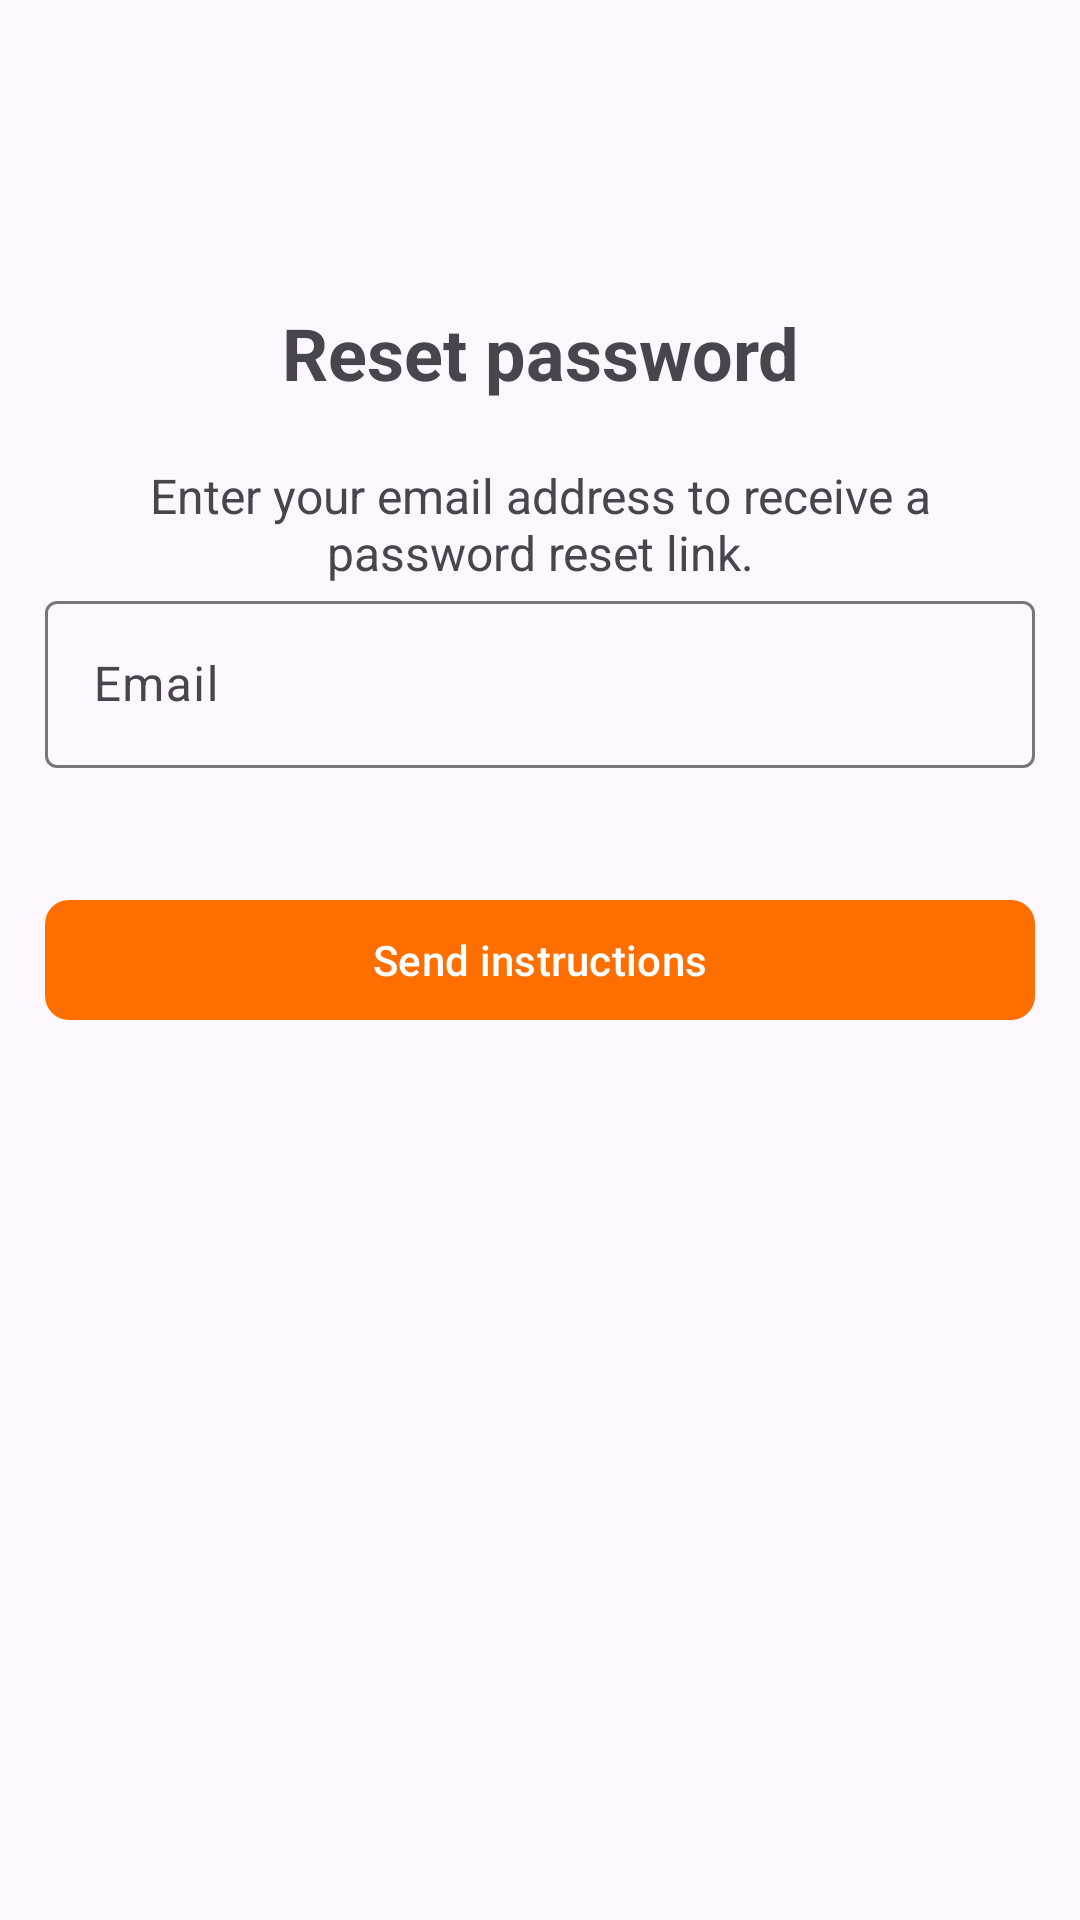

This screen was rendered from an Android layout file. Write that file and the resources it references.
<!-- AndroidManifest.xml: application theme Theme.KOdev -->
<!-- res/layout/activity_reset_password.xml -->
<?xml version="1.0" encoding="utf-8"?>
<layout xmlns:android="http://schemas.android.com/apk/res/android"
    xmlns:app="http://schemas.android.com/apk/res-auto"
    >

    <androidx.constraintlayout.widget.ConstraintLayout
        android:layout_width="match_parent"
        android:layout_height="match_parent">

        <TextView
            android:layout_width="match_parent"
            android:layout_height="wrap_content"
            android:layout_marginStart="15dp"
            android:layout_marginEnd="15dp"
            android:gravity="center"
            android:text="@string/text_resetpassword"
            android:textSize="24sp"
            android:textStyle="bold"
            app:layout_constraintBottom_toTopOf="@+id/textView"
            app:layout_constraintEnd_toEndOf="parent"
            app:layout_constraintStart_toStartOf="parent"
            app:layout_constraintTop_toTopOf="parent"
            app:layout_constraintVertical_bias="0.83" />

        <TextView
            android:id="@+id/textView"
            android:layout_width="match_parent"
            android:layout_height="wrap_content"
            android:layout_marginStart="15dp"
            android:layout_marginEnd="15dp"
            android:gravity="center"
            android:text="@string/infoForResetPassword_text"
            android:textSize="16sp"
            app:layout_constraintBottom_toTopOf="@+id/textInputLayout6"
            app:layout_constraintEnd_toEndOf="parent"
            app:layout_constraintStart_toStartOf="parent" />

        <com.google.android.material.textfield.TextInputLayout
            android:id="@+id/textInputLayout6"
            android:layout_width="match_parent"
            android:layout_height="wrap_content"
            android:layout_marginStart="15dp"
            android:layout_marginEnd="15dp"
            app:boxBackgroundMode="outline"
            app:layout_constraintBottom_toTopOf="@+id/resetButton"
            app:layout_constraintEnd_toEndOf="parent"
            app:layout_constraintStart_toStartOf="parent"
            app:layout_constraintTop_toTopOf="parent"
            app:layout_constraintVertical_bias="0.83">

            <com.google.android.material.textfield.TextInputEditText
                android:id="@+id/emailInput"
                android:layout_width="match_parent"
                android:layout_height="wrap_content"
                android:hint="@string/email_hint"
                android:inputType="textEmailAddress" />
        </com.google.android.material.textfield.TextInputLayout>

        <com.google.android.material.button.MaterialButton
            android:id="@+id/resetButton"
            android:layout_width="match_parent"
            android:layout_height="wrap_content"
            android:layout_marginStart="15dp"
            android:layout_marginEnd="15dp"
            android:text="@string/send_instructions_button"
            app:backgroundTint="?attr/colorPrimary"
            app:cornerRadius="8dp"
            app:layout_constraintBottom_toBottomOf="parent"
            app:layout_constraintEnd_toEndOf="parent"
            app:layout_constraintStart_toStartOf="parent"
            app:layout_constraintTop_toTopOf="parent" />

        <ProgressBar
            android:id="@+id/progressBar"
            android:layout_width="82dp"
            android:layout_height="88dp"
            android:layout_marginTop="15dp"
            android:indeterminateTint="?attr/colorPrimary"
            android:visibility="gone"
            app:layout_constraintBottom_toBottomOf="parent"
            app:layout_constraintEnd_toEndOf="parent"
            app:layout_constraintStart_toStartOf="parent"
            app:layout_constraintTop_toTopOf="parent"
            app:layout_constraintVertical_bias="0.36" />

    </androidx.constraintlayout.widget.ConstraintLayout>

</layout>
<!-- resources referenced by this layout -->
<resources>
  <string name="email_hint">Email</string>
  <string name="infoForResetPassword_text">Enter your email address to receive a password reset link.</string>
  <string name="send_instructions_button">Send instructions</string>
  <string name="text_resetpassword">Reset password</string>
  <style name="Theme.KOdev" parent="Base.Theme.KOdev" />
  <style name="Base.Theme.KOdev" parent="Theme.Material3.DayNight.NoActionBar">
          <item name="colorPrimary">@color/orange_500</item>
          <item name="colorPrimaryContainer">@color/orange_200</item>
          <item name="colorOnPrimary">@color/white</item>
          <item name="colorSecondary">@color/orange_700</item>
          <item name="colorSecondaryContainer">@color/orange_200</item>
          <item name="colorOnSecondary">@color/white</item>
          <item name="colorSurface">@color/white</item>
          <item name="colorOnSurface">@color/black</item>
          <item name="colorError">@color/error_color</item>
          <item name="android:windowLightStatusBar">true</item>
          <item name="android:statusBarColor">@color/white</item>
          <item name="android:navigationBarColor">@color/white</item>
      </style>
  <color name="orange_500">#FF6F00</color>
  <color name="orange_200">#FFE0B2</color>
  <color name="white">#FFFFFFFF</color>
  <color name="orange_700">#FF8F00</color>
  <color name="black">#FF000000</color>
  <color name="error_color">#FF0000</color>
</resources>
